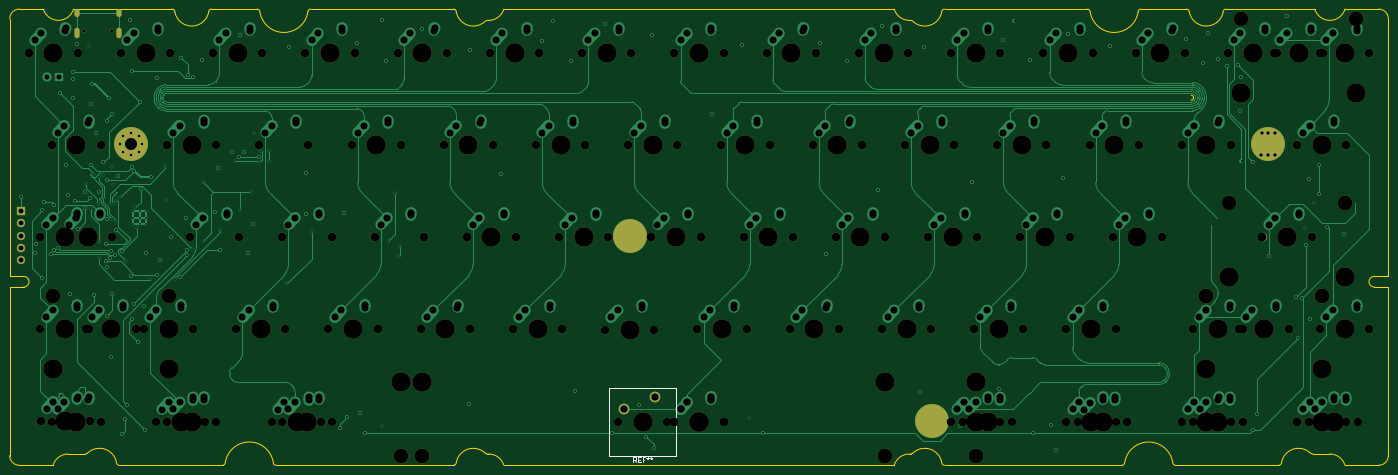
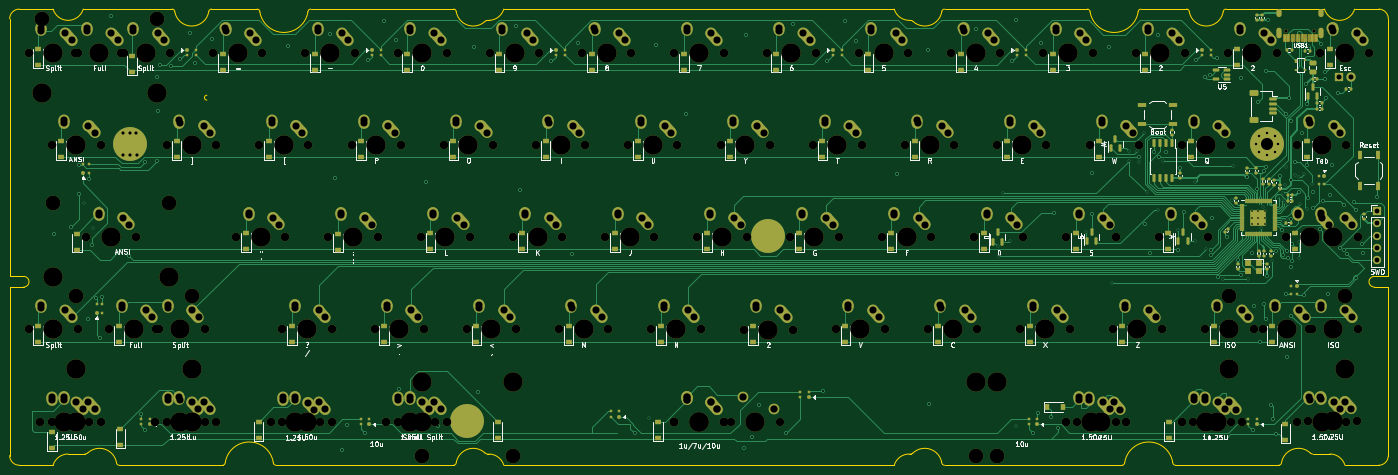
Circuit board: 11 layer files. Board 284.7 x 94.2 mm.
- bottom_copper: SST60-B_Cu.gbl (103426 bytes)
- bottom_mask: SST60-B_Mask.gbs (35639 bytes)
- paste: SST60-B_Paste.gbp (15712 bytes)
- bottom_silk: SST60-B_Silkscreen.gbo (148521 bytes)
- outline: SST60-Edge_Cuts.gm1 (6119 bytes)
- top_copper: SST60-F_Cu.gtl (60613 bytes)
- top_mask: SST60-F_Mask.gts (10292 bytes)
- paste: SST60-F_Paste.gtp (1303 bytes)
- top_silk: SST60-F_Silkscreen.gto (12044 bytes)
- drill: SST60-NPTH.drl (4689 bytes)
- drill: SST60-PTH.drl (9818 bytes)

=== bottom_copper: SST60-B_Cu.gbl (103426 bytes, source omitted) ===
=== bottom_mask: SST60-B_Mask.gbs (35639 bytes, source omitted) ===
=== paste: SST60-B_Paste.gbp (15712 bytes, source omitted) ===
=== bottom_silk: SST60-B_Silkscreen.gbo (148521 bytes, source omitted) ===
=== outline: SST60-Edge_Cuts.gm1 ===
%TF.GenerationSoftware,KiCad,Pcbnew,7.0.9-7.0.9~ubuntu22.04.1*%
%TF.CreationDate,2023-11-09T12:16:25-08:00*%
%TF.ProjectId,SST60,53535436-302e-46b6-9963-61645f706362,0.1*%
%TF.SameCoordinates,Original*%
%TF.FileFunction,Profile,NP*%
%FSLAX46Y46*%
G04 Gerber Fmt 4.6, Leading zero omitted, Abs format (unit mm)*
G04 Created by KiCad (PCBNEW 7.0.9-7.0.9~ubuntu22.04.1) date 2023-11-09 12:16:25*
%MOMM*%
%LPD*%
G01*
G04 APERTURE LIST*
%TA.AperFunction,Profile*%
%ADD10C,0.100000*%
%TD*%
%TA.AperFunction,Profile*%
%ADD11C,0.200000*%
%TD*%
G04 APERTURE END LIST*
D10*
X276250000Y-59000000D02*
G75*
G03*
X276250000Y-58000000I0J500000D01*
G01*
D11*
%TO.C,H1*%
X32275008Y-42212507D02*
X32275008Y-95412496D01*
X32275008Y-95412496D02*
X35168005Y-95412496D01*
X32275008Y-97612500D02*
X32275008Y-132412500D01*
X34275008Y-134412500D02*
X41234007Y-134412500D01*
X35168005Y-97612500D02*
X32275008Y-97612500D01*
X39234007Y-40212507D02*
X34275008Y-40212507D01*
X44350008Y-132087499D02*
X47925005Y-132087499D01*
X54897005Y-134412500D02*
X76241003Y-134412500D01*
X65805006Y-40212507D02*
X45466006Y-40212507D01*
X83370009Y-40212507D02*
X73947005Y-40212507D01*
X87271010Y-134412500D02*
X123929007Y-134412500D01*
X123929007Y-40212507D02*
X94430006Y-40212507D01*
X130930014Y-132087499D02*
X131200003Y-132087499D01*
X131200003Y-42537504D02*
X130974005Y-42537504D01*
X134316000Y-134412500D02*
X214934012Y-134412500D01*
X214934012Y-40212507D02*
X134316000Y-40212507D01*
X218050009Y-132087499D02*
X218318014Y-132087499D01*
X218304007Y-42537504D02*
X218050009Y-42537504D01*
X225321005Y-134412500D02*
X261979010Y-134412500D01*
X254820013Y-40212507D02*
X225321005Y-40212507D01*
X273009009Y-134412500D02*
X294353003Y-134412500D01*
X275303015Y-40212507D02*
X265880011Y-40212507D01*
X301442999Y-132087499D02*
X304900000Y-132087499D01*
X301784003Y-40212507D02*
X283445013Y-40212507D01*
X308015997Y-134412500D02*
X314975012Y-134412500D01*
X314082007Y-95412496D02*
X316975012Y-95412496D01*
X314975012Y-40212507D02*
X308015997Y-40212507D01*
X316975012Y-95412496D02*
X316975012Y-42212507D01*
X316975012Y-97612500D02*
X314082007Y-97612500D01*
X316975012Y-132412500D02*
X316975012Y-97612500D01*
X34275008Y-40212507D02*
G75*
G03*
X32275008Y-42212507I723J-2000723D01*
G01*
X32275008Y-132412500D02*
G75*
G03*
X34275008Y-134412500I2000729J729D01*
G01*
X35168005Y-97612500D02*
G75*
G03*
X35168005Y-95412496I1J1100002D01*
G01*
X44350008Y-132087499D02*
G75*
G03*
X41234007Y-134412500I-899J-3249351D01*
G01*
X39234007Y-40212507D02*
G75*
G03*
X45466006Y-40212507I3115999J925560D01*
G01*
X47925005Y-132087498D02*
G75*
G03*
X48359007Y-131907499I-858J615284D01*
G01*
X54326006Y-133841501D02*
G75*
G03*
X48359007Y-131907499I-3499969J-626468D01*
G01*
X54326007Y-133841501D02*
G75*
G03*
X54897005Y-134412499I570174J-824D01*
G01*
X66376004Y-40783506D02*
G75*
G03*
X65805006Y-40212508I-570160J838D01*
G01*
X66376005Y-40783506D02*
G75*
G03*
X73376005Y-40783506I3500000J626656D01*
G01*
X73947005Y-40212508D02*
G75*
G03*
X73376006Y-40783506I-839J-570160D01*
G01*
X76241003Y-134412500D02*
G75*
G03*
X76797011Y-133856500I-518J556526D01*
G01*
X86715008Y-133856500D02*
G75*
G03*
X76797012Y-133856500I-4958998J-770498D01*
G01*
X83941007Y-40783506D02*
G75*
G03*
X83370009Y-40212508I-570160J838D01*
G01*
X86715010Y-133856500D02*
G75*
G03*
X87271010Y-134412500I556511J511D01*
G01*
X83941007Y-40783506D02*
G75*
G03*
X93859007Y-40783506I4959000J770510D01*
G01*
X94430006Y-40212508D02*
G75*
G03*
X93859008Y-40783506I-838J-570160D01*
G01*
X124500005Y-40783506D02*
G75*
G03*
X123929007Y-40212508I-570160J838D01*
G01*
X123929007Y-134412499D02*
G75*
G03*
X124500005Y-133841501I824J570174D01*
G01*
X130445013Y-131886499D02*
G75*
G03*
X124500007Y-133841501I-2444801J-2582202D01*
G01*
X124500006Y-40783506D02*
G75*
G03*
X130410010Y-42771497I3500403J627401D01*
G01*
X130974005Y-42537504D02*
G75*
G03*
X130410010Y-42771497I1388J-800042D01*
G01*
X130445013Y-131886499D02*
G75*
G03*
X130930014Y-132087499I484827J484219D01*
G01*
X134316000Y-134412500D02*
G75*
G03*
X131200003Y-132087499I-3115094J-924340D01*
G01*
X131200003Y-42537504D02*
G75*
G03*
X134315999Y-40212507I891J3249357D01*
G01*
X218050009Y-132087477D02*
G75*
G03*
X214934013Y-134412500I-909J-3249323D01*
G01*
X214933964Y-40212521D02*
G75*
G03*
X218050009Y-42537504I3115136J924421D01*
G01*
X218816990Y-42749511D02*
G75*
G03*
X218304007Y-42537504I-511690J-511489D01*
G01*
X218318014Y-132087476D02*
G75*
G03*
X218807013Y-131884500I-2514J696576D01*
G01*
X224749969Y-133841508D02*
G75*
G03*
X218807013Y-131884500I-3499869J-626092D01*
G01*
X218817008Y-42749493D02*
G75*
G03*
X224750006Y-40783506I2432972J2593083D01*
G01*
X225321005Y-40212507D02*
G75*
G03*
X224750007Y-40783506I-805J-570193D01*
G01*
X224750001Y-133841501D02*
G75*
G03*
X225321005Y-134412499I570199J-799D01*
G01*
X255390992Y-40783506D02*
G75*
G03*
X254820013Y-40212508I-570192J806D01*
G01*
X261979010Y-134412510D02*
G75*
G03*
X262535010Y-133856500I-510J556510D01*
G01*
X272453010Y-133856500D02*
G75*
G03*
X262535010Y-133856500I-4959000J-770497D01*
G01*
X255391014Y-40783506D02*
G75*
G03*
X265308996Y-40783506I4958991J770504D01*
G01*
X265880011Y-40212498D02*
G75*
G03*
X265308998Y-40783506I-811J-570202D01*
G01*
X272453000Y-133856500D02*
G75*
G03*
X273009009Y-134412500I556500J500D01*
G01*
X275873992Y-40783506D02*
G75*
G03*
X275303015Y-40212508I-569992J1006D01*
G01*
X275873999Y-40783506D02*
G75*
G03*
X282873999Y-40783506I3500000J626656D01*
G01*
X283445013Y-40212500D02*
G75*
G03*
X282874000Y-40783506I-813J-570200D01*
G01*
X294353003Y-134412516D02*
G75*
G03*
X294924016Y-133841501I797J570216D01*
G01*
X300797001Y-131819500D02*
G75*
G03*
X294924018Y-133841501I-2372251J-2649860D01*
G01*
X300797019Y-131819481D02*
G75*
G03*
X301442999Y-132087498I646981J646881D01*
G01*
X308015967Y-134412509D02*
G75*
G03*
X304900000Y-132087499I-3115067J-924291D01*
G01*
X301784003Y-40212507D02*
G75*
G03*
X308015997Y-40212507I3115997J925555D01*
G01*
X314082007Y-95412500D02*
G75*
G03*
X314082007Y-97612500I-7J-1100000D01*
G01*
X316974993Y-42212507D02*
G75*
G03*
X314975012Y-40212507I-2000693J-693D01*
G01*
X314975012Y-134412512D02*
G75*
G03*
X316975012Y-132412500I-712J2000712D01*
G01*
%TD*%
M02*

=== top_copper: SST60-F_Cu.gtl (60613 bytes, source omitted) ===
=== top_mask: SST60-F_Mask.gts (10292 bytes, source omitted) ===
=== paste: SST60-F_Paste.gtp (1303 bytes, source withheld) ===
=== top_silk: SST60-F_Silkscreen.gto (12044 bytes, source omitted) ===
=== drill: SST60-NPTH.drl ===
M48
; DRILL file {KiCad 7.0.9-7.0.9~ubuntu22.04.1} date Thu 09 Nov 2023 12:16:19 PM
; FORMAT={-:-/ absolute / inch / decimal}
; #@! TF.CreationDate,2023-11-09T12:16:19-08:00
; #@! TF.GenerationSoftware,Kicad,Pcbnew,7.0.9-7.0.9~ubuntu22.04.1
; #@! TF.FileFunction,NonPlated,1,2,NPTH
FMAT,2
INCH
; #@! TA.AperFunction,NonPlated,NPTH,ComponentDrill
T1C0.0256
; #@! TA.AperFunction,NonPlated,NPTH,ComponentDrill
T2C0.0669
; #@! TA.AperFunction,NonPlated,NPTH,ComponentDrill
T3C0.0689
; #@! TA.AperFunction,NonPlated,NPTH,ComponentDrill
T4C0.1200
; #@! TA.AperFunction,NonPlated,NPTH,ComponentDrill
T5C0.1201
; #@! TA.AperFunction,NonPlated,NPTH,ComponentDrill
T6C0.1570
; #@! TA.AperFunction,NonPlated,NPTH,ComponentDrill
T7C0.1575
%
G90
G05
T1
X1.8724Y-1.7574
X2.1Y-1.7574
T2
X6.2169Y-4.9382
X6.6169Y-4.9382
T3
X1.425Y-1.9375
X1.5188Y-3.4375
X1.5188Y-4.1875
X1.5224Y-4.9343
X1.6125Y-2.6875
X1.6125Y-4.9375
X1.7063Y-3.4375
X1.825Y-1.9375
X1.8938Y-4.1875
X1.9187Y-3.4375
X1.9187Y-4.1875
X1.9224Y-4.9343
X2.0125Y-2.6875
X2.0125Y-4.9375
X2.1062Y-3.4375
X2.176Y-1.9366
X2.2937Y-4.1875
X2.3625Y-4.1875
X2.461Y-4.939
X2.55Y-2.6875
X2.55Y-4.9375
X2.576Y-1.9366
X2.7375Y-3.4375
X2.7625Y-4.1875
X2.861Y-4.939
X2.925Y-1.9375
X2.95Y-2.6875
X2.95Y-4.9375
X3.1125Y-4.1875
X3.1375Y-3.4375
X3.3Y-2.6875
X3.325Y-1.9375
X3.4028Y-4.939
X3.4875Y-3.4375
X3.4875Y-4.9375
X3.5125Y-4.1875
X3.675Y-1.9375
X3.7Y-2.6875
X3.8028Y-4.939
X3.8625Y-4.1875
X3.8875Y-3.4375
X3.8875Y-4.9375
X4.05Y-2.6875
X4.075Y-1.9375
X4.2375Y-3.4375
X4.2625Y-4.1875
X4.425Y-1.9375
X4.45Y-2.6875
X4.6125Y-4.1875
X4.6375Y-3.4375
X4.8Y-2.6875
X4.825Y-1.9375
X4.9875Y-3.4375
X5.0125Y-4.1875
X5.175Y-1.9375
X5.2Y-2.6875
X5.3625Y-4.1875
X5.3875Y-3.4375
X5.55Y-2.6875
X5.575Y-1.9375
X5.7375Y-3.4375
X5.7625Y-4.1875
X5.925Y-1.9375
X5.95Y-2.6875
X6.1118Y-4.1882
X6.1375Y-3.4375
X6.3Y-2.6875
X6.325Y-1.9375
X6.4875Y-3.4375
X6.5118Y-4.1882
X6.675Y-1.9375
X6.675Y-4.9375
X6.675Y-4.9375
X6.7Y-2.6875
X6.8625Y-4.1875
X6.8875Y-3.4375
X7.05Y-2.6875
X7.075Y-1.9375
X7.075Y-4.9375
X7.075Y-4.9375
X7.2375Y-3.4375
X7.2625Y-4.1875
X7.425Y-1.9375
X7.45Y-2.6875
X7.6125Y-4.1875
X7.6375Y-3.4375
X7.8Y-2.6875
X7.825Y-1.9375
X7.9875Y-3.4375
X8.0125Y-4.1875
X8.175Y-1.9375
X8.2Y-2.6875
X8.3625Y-4.1875
X8.3875Y-3.4375
X8.55Y-2.6875
X8.575Y-1.9375
X8.7375Y-3.4375
X8.7625Y-4.1875
X8.925Y-1.9375
X8.925Y-4.9375
X8.95Y-2.6875
X9.022Y-4.9382
X9.1125Y-4.1875
X9.1375Y-3.4375
X9.3Y-2.6875
X9.325Y-1.9375
X9.325Y-4.9375
X9.422Y-4.9382
X9.4875Y-3.4375
X9.5125Y-4.1875
X9.675Y-1.9375
X9.7Y-2.6875
X9.8625Y-4.1875
X9.8625Y-4.9375
X9.8875Y-3.4375
X9.9559Y-4.9406
X10.05Y-2.6875
X10.075Y-1.9375
X10.2375Y-3.4375
X10.2625Y-4.1875
X10.2625Y-4.9375
X10.3559Y-4.9406
X10.425Y-1.9375
X10.45Y-2.6875
X10.6375Y-3.4375
X10.8Y-2.6875
X10.8Y-4.9375
X10.825Y-1.9375
X10.8937Y-4.1875
X10.8945Y-4.9382
X11.175Y-1.9375
X11.2Y-2.6875
X11.2Y-4.9375
X11.2687Y-4.1875
X11.2937Y-4.1875
X11.2945Y-4.9382
X11.4562Y-3.4375
X11.55Y-1.9375
X11.575Y-1.9375
X11.6687Y-4.1875
X11.7375Y-2.6875
X11.7375Y-4.9375
X11.8354Y-4.9382
X11.8562Y-3.4375
X11.925Y-1.9375
X11.925Y-4.1875
X11.95Y-1.9375
X12.1375Y-2.6875
X12.1375Y-4.9375
X12.2354Y-4.9382
X12.325Y-1.9375
X12.325Y-4.1875
T4
X1.6238Y-3.9125
X2.5637Y-3.9125
X4.625Y-5.2125
X9.125Y-5.2125
X10.9987Y-3.9125
X11.1862Y-3.1625
X11.28Y-1.6625
X11.9387Y-3.9125
X12.1262Y-3.1625
X12.22Y-1.6625
T5
X4.4484Y-5.2138
X8.3854Y-5.2138
T6
X1.6238Y-4.5125
X1.625Y-1.9375
X1.7188Y-3.4375
X1.7188Y-4.1875
X1.7224Y-4.9343
X1.8125Y-2.6875
X1.8125Y-4.9375
X1.9062Y-3.4375
X2.0938Y-4.1875
X2.376Y-1.9366
X2.5625Y-4.1875
X2.5637Y-4.5125
X2.661Y-4.939
X2.75Y-2.6875
X2.75Y-4.9375
X3.125Y-1.9375
X3.3125Y-4.1875
X3.6028Y-4.939
X3.6875Y-4.9375
X3.875Y-1.9375
X4.0625Y-4.1875
X4.25Y-2.6875
X4.625Y-1.9375
X4.625Y-4.6125
X4.8125Y-4.1875
X5.0Y-2.6875
X5.1875Y-3.4375
X5.375Y-1.9375
X5.5625Y-4.1875
X5.75Y-2.6875
X5.9375Y-3.4375
X6.125Y-1.9375
X6.3118Y-4.1882
X6.5Y-2.6875
X6.6875Y-3.4375
X6.875Y-1.9375
X6.875Y-4.9375
X6.875Y-4.9375
X7.0625Y-4.1875
X7.25Y-2.6875
X7.4375Y-3.4375
X7.625Y-1.9375
X7.8125Y-4.1875
X8.0Y-2.6875
X8.1875Y-3.4375
X8.375Y-1.9375
X8.5625Y-4.1875
X8.75Y-2.6875
X8.9375Y-3.4375
X9.125Y-1.9375
X9.125Y-4.6125
X9.125Y-4.9375
X9.222Y-4.9382
X9.3125Y-4.1875
X9.5Y-2.6875
X9.6875Y-3.4375
X9.875Y-1.9375
X10.0625Y-4.1875
X10.0625Y-4.9375
X10.1559Y-4.9406
X10.25Y-2.6875
X10.4375Y-3.4375
X10.625Y-1.9375
X10.9987Y-4.5125
X11.0Y-2.6875
X11.0Y-4.9375
X11.0938Y-4.1875
X11.0945Y-4.9382
X11.1862Y-3.7625
X11.28Y-2.2625
X11.375Y-1.9375
X11.4688Y-4.1875
X11.6562Y-3.4375
X11.75Y-1.9375
X11.9375Y-2.6875
X11.9375Y-4.9375
X11.9387Y-4.5125
X12.0354Y-4.9382
X12.125Y-1.9375
X12.125Y-4.1875
X12.1262Y-3.7625
X12.22Y-2.2625
T7
X4.4484Y-4.6138
X6.4169Y-4.9382
X8.3854Y-4.6138
T0
M30

=== drill: SST60-PTH.drl (9818 bytes, source omitted) ===
